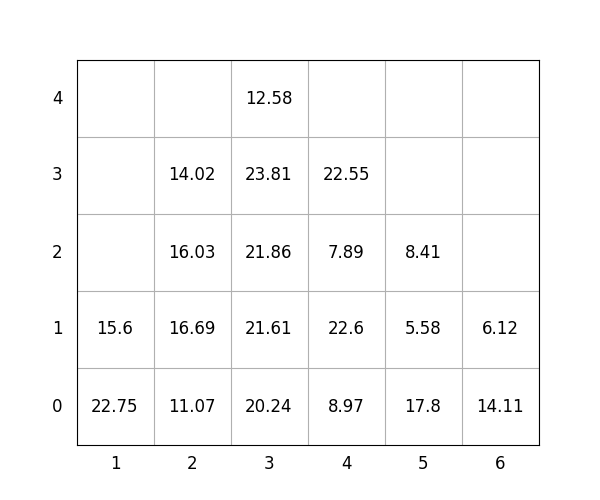

Values plotted in this chart, from the file beside it:
idx, loc_x, loc_y, loc_z, weight, group, score, seq, reloc, size(ft)
1, 5, 0, 0, 17.8, 1, 117.8, 1, 0, 20
2, 5, 0, 1, 5.58, 3, 305.6, 2, 0, 20
3, 3, 0, 0, 20.24, 0, 20.24, 3, 0, 20
4, 1, 0, 0, 22.75, 3, 322.8, 4, 1.0, 20
5, 1, 0, 1, 15.6, 3, 315.6, 5, 1.0, 20
6, 5, 0, 2, 8.41, 3, 308.4, 6, 0, 20
7, 4, 0, 0, 8.97, 0, 8.97, 7, 0, 20
8, 6, 0, 0, 14.11, 1, 114.1, 8, 0, 20
9, 2, 0, 0, 11.07, 1, 111.1, 9, 1.0, 20
10, 4, 0, 1, 22.6, 0, 22.6, 10, 0, 20
11, 6, 0, 1, 6.12, 3, 306.1, 11, 0, 20
12, 3, 0, 1, 21.61, 0, 21.61, 12, 0, 20
13, 4, 0, 2, 7.89, 1, 107.9, 13, 0, 20
14, 3, 0, 2, 21.86, 0, 21.86, 14, 0, 20
15, 3, 0, 3, 23.81, 0, 23.81, 15, 0, 20
16, 2, 0, 1, 16.69, 0, 16.69, 16, 1.0, 20
17, 2, 0, 2, 16.03, 0, 16.03, 17, 1.0, 20
18, 3, 0, 4, 12.58, 2, 212.6, 18, 0, 20
19, 4, 0, 3, 22.55, 3, 322.6, 19, 0, 20
20, 2, 0, 3, 14.02, 0, 14.02, 20, 1.0, 20
